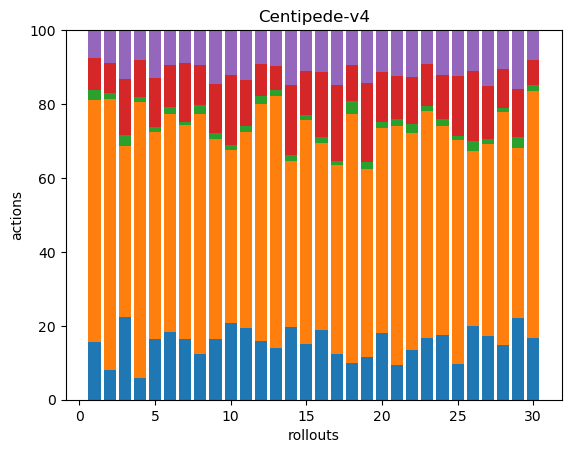

The data file committed next to this chart (first rows):
36, 150, 6, 20, 17, 0, 0, 0, 0, 0, 0, 0, 0, 0, 0, 0, 0, 0
32, 297, 6, 33, 36, 0, 0, 0, 0, 0, 0, 0, 0, 0, 0, 0, 0, 0
56, 116, 8, 38, 33, 0, 0, 0, 0, 0, 0, 0, 0, 0, 0, 0, 0, 0
22, 276, 5, 37, 30, 0, 0, 0, 0, 0, 0, 0, 0, 0, 0, 0, 0, 0
38, 131, 3, 31, 30, 0, 0, 0, 0, 0, 0, 0, 0, 0, 0, 0, 0, 0
41, 133, 4, 26, 21, 0, 0, 0, 0, 0, 0, 0, 0, 0, 0, 0, 0, 0
44, 156, 2, 43, 24, 0, 0, 0, 0, 0, 0, 0, 0, 0, 0, 0, 0, 0
34, 177, 7, 29, 26, 0, 0, 0, 0, 0, 0, 0, 0, 0, 0, 0, 0, 0
37, 123, 4, 30, 33, 0, 0, 0, 0, 0, 0, 0, 0, 0, 0, 0, 0, 0
41, 92, 3, 37, 24, 0, 0, 0, 0, 0, 0, 0, 0, 0, 0, 0, 0, 0
37, 102, 3, 24, 26, 0, 0, 0, 0, 0, 0, 0, 0, 0, 0, 0, 0, 0
38, 154, 5, 21, 22, 0, 0, 0, 0, 0, 0, 0, 0, 0, 0, 0, 0, 0
48, 235, 5, 23, 33, 0, 0, 0, 0, 0, 0, 0, 0, 0, 0, 0, 0, 0
36, 82, 3, 35, 27, 0, 0, 0, 0, 0, 0, 0, 0, 0, 0, 0, 0, 0
33, 132, 3, 26, 24, 0, 0, 0, 0, 0, 0, 0, 0, 0, 0, 0, 0, 0
35, 94, 3, 33, 21, 0, 0, 0, 0, 0, 0, 0, 0, 0, 0, 0, 0, 0
35, 146, 3, 59, 42, 0, 0, 0, 0, 0, 0, 0, 0, 0, 0, 0, 0, 0
37, 251, 13, 37, 35, 0, 0, 0, 0, 0, 0, 0, 0, 0, 0, 0, 0, 0
32, 141, 5, 59, 40, 0, 0, 0, 0, 0, 0, 0, 0, 0, 0, 0, 0, 0
43, 131, 4, 32, 27, 0, 0, 0, 0, 0, 0, 0, 0, 0, 0, 0, 0, 0
30, 204, 6, 37, 39, 0, 0, 0, 0, 0, 0, 0, 0, 0, 0, 0, 0, 0
38, 166, 7, 36, 36, 0, 0, 0, 0, 0, 0, 0, 0, 0, 0, 0, 0, 0
42, 153, 4, 28, 23, 0, 0, 0, 0, 0, 0, 0, 0, 0, 0, 0, 0, 0
37, 120, 4, 25, 26, 0, 0, 0, 0, 0, 0, 0, 0, 0, 0, 0, 0, 0
35, 222, 4, 60, 45, 0, 0, 0, 0, 0, 0, 0, 0, 0, 0, 0, 0, 0
45, 108, 6, 43, 25, 0, 0, 0, 0, 0, 0, 0, 0, 0, 0, 0, 0, 0
38, 114, 3, 32, 33, 0, 0, 0, 0, 0, 0, 0, 0, 0, 0, 0, 0, 0
37, 156, 3, 26, 26, 0, 0, 0, 0, 0, 0, 0, 0, 0, 0, 0, 0, 0
39, 81, 5, 23, 28, 0, 0, 0, 0, 0, 0, 0, 0, 0, 0, 0, 0, 0
37, 149, 4, 15, 18, 0, 0, 0, 0, 0, 0, 0, 0, 0, 0, 0, 0, 0
